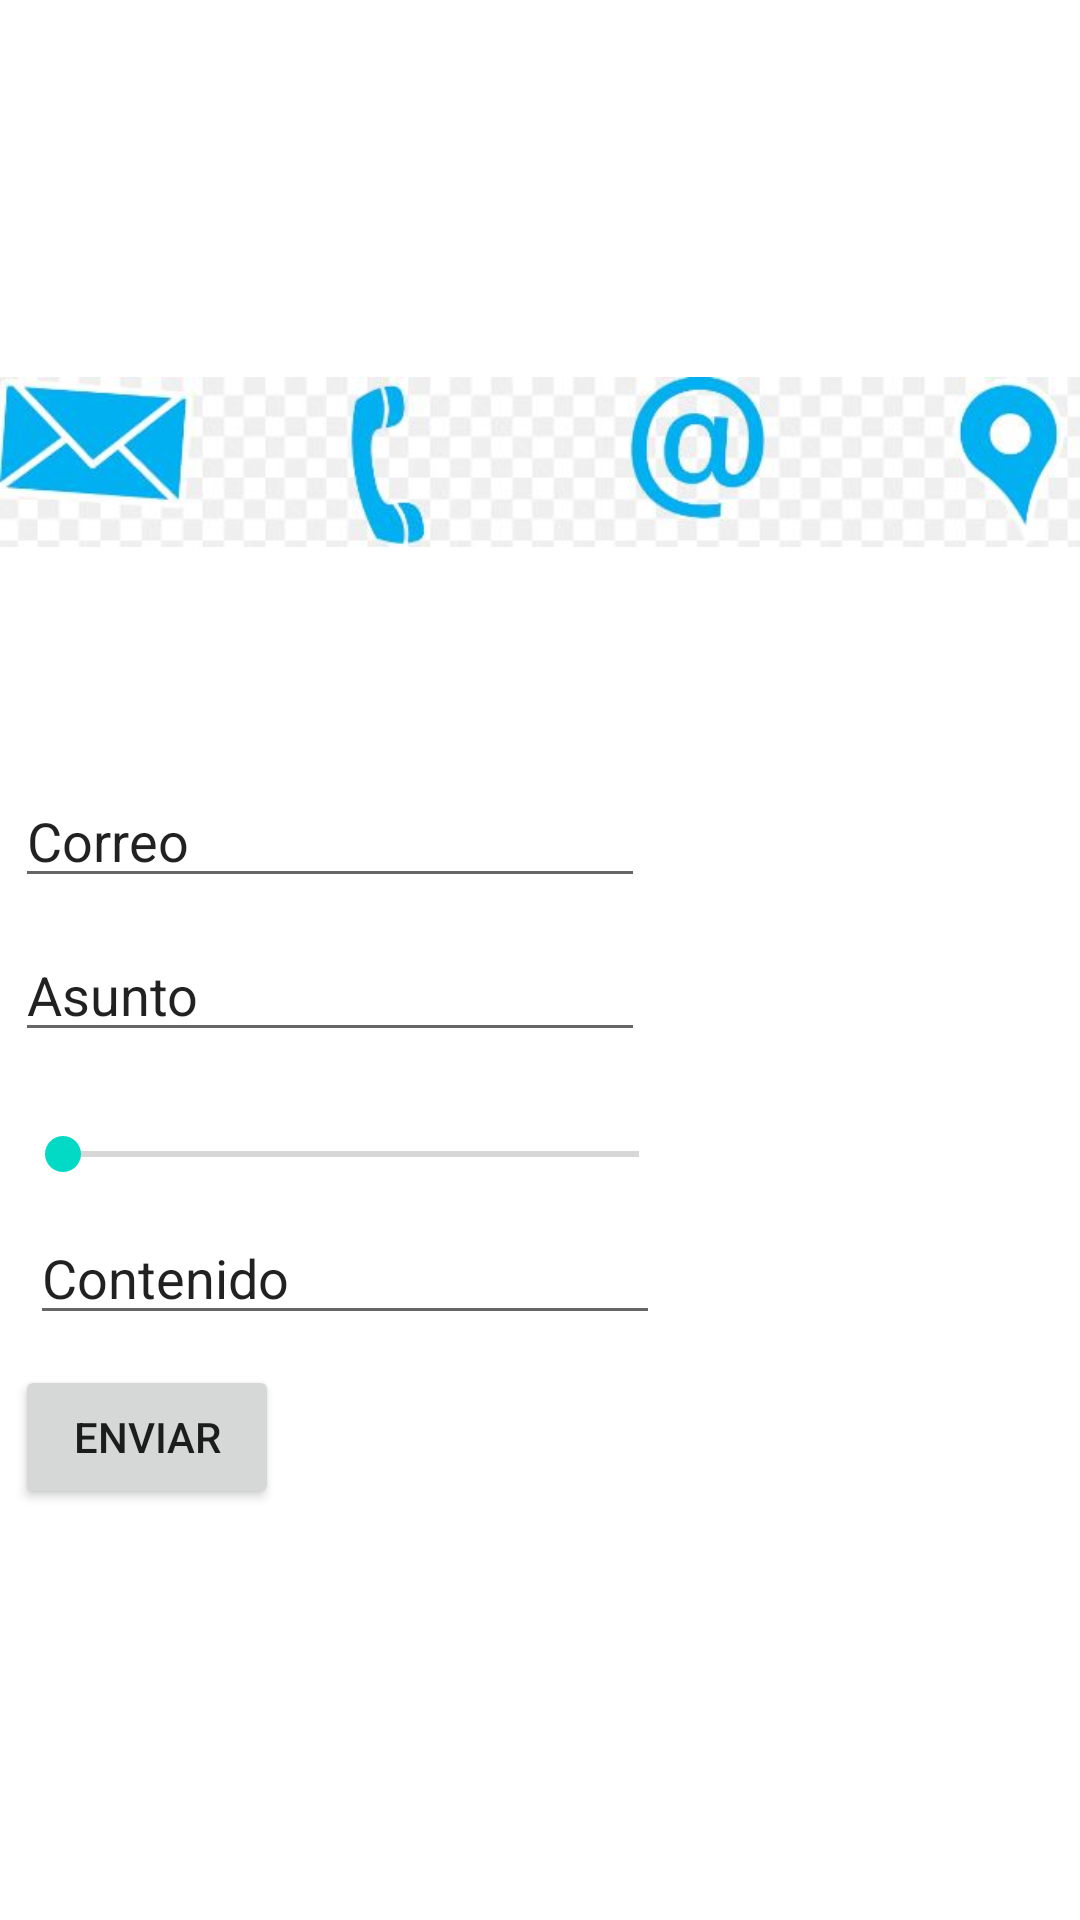

Here is an Android app screen rendered from its layout file. Give the layout XML and the strings, colors and styles it references.
<!-- AndroidManifest.xml: application theme Theme.FernandezYoelEV1 -->
<!-- res/layout/activity_main3.xml -->
<?xml version="1.0" encoding="utf-8"?>
<GridLayout xmlns:android="http://schemas.android.com/apk/res/android"
    xmlns:app="http://schemas.android.com/apk/res-auto"
    xmlns:tools="http://schemas.android.com/tools"
    android:layout_width="match_parent"
    android:layout_height="match_parent"
    android:orientation="vertical"
    tools:context=".MainActivity3">

    <ImageView
        android:id="@+id/imageView2"
        android:layout_width="wrap_content"
        android:layout_height="wrap_content"
        android:layout_marginTop="100dp"
        android:contentDescription="@string/imagen"
        app:srcCompat="@drawable/contacto"
        tools:ignore="ImageContrastCheck" />

    <EditText
        android:id="@+id/correo"
        android:layout_width="wrap_content"
        android:layout_height="wrap_content"
        android:layout_marginStart="5dp"
        android:layout_marginTop="50dp"
        android:ems="10"
        android:inputType="textPersonName"
        android:text="@string/correo"
        tools:ignore="TouchTargetSizeCheck"
        android:importantForAutofill="no" />

    <EditText
        android:id="@+id/asunto"
        android:layout_width="wrap_content"
        android:layout_height="wrap_content"
        android:layout_marginStart="5dp"
        android:layout_marginTop="10dp"
        android:ems="10"
        android:inputType="textPersonName"
        android:text="@string/asunto"
        tools:ignore="TouchTargetSizeCheck"
        android:importantForAutofill="no" />

    <LinearLayout
        android:layout_width="337dp"
        android:layout_height="wrap_content"
        android:layout_marginTop="10dp"
        android:orientation="horizontal">

        <SeekBar
            android:id="@+id/valoracion"
            android:layout_width="224dp"
            android:layout_height="28dp"
            android:layout_marginStart="5dp"
            android:layout_marginTop="10dp"
            android:max="10" />

        <TextView
            android:id="@+id/valor"
            android:layout_width="0dp"
            android:layout_height="wrap_content"
            android:layout_marginStart="10dp"
            android:layout_marginTop="10dp"
            android:layout_weight="1" />
    </LinearLayout>

    <EditText
        android:id="@+id/contenido"
        android:layout_width="wrap_content"
        android:layout_height="wrap_content"
        android:layout_marginStart="10dp"
        android:layout_marginTop="5dp"
        android:ems="10"
        android:inputType="textPersonName"
        android:text="@string/contenido"
        tools:ignore="TouchTargetSizeCheck"
        android:autofillHints="" />

    <Button
        android:id="@+id/enviar"
        android:layout_width="wrap_content"
        android:layout_height="wrap_content"
        android:layout_marginStart="5dp"
        android:layout_marginTop="10dp"
        android:foregroundGravity="center"
        android:gravity="center"
        android:text="@string/enviar" />

</GridLayout>
<!-- resources referenced by this layout -->
<resources>
  <!-- drawable contacto: jpg bitmap (drawable-v24, 20638 bytes) -->
  <string name="asunto">Asunto</string>
  <string name="contenido">Contenido</string>
  <string name="correo">Correo</string>
  <string name="enviar">Enviar</string>
  <string name="imagen">Img</string>
  <style name="Theme.FernandezYoelEV1" parent="Theme.MaterialComponents.DayNight.DarkActionBar">
          
          <item name="colorPrimary">@color/purple_500</item>
          <item name="colorPrimaryVariant">@color/purple_700</item>
          <item name="colorOnPrimary">@color/white</item>
          
          <item name="colorSecondary">@color/teal_200</item>
          <item name="colorSecondaryVariant">@color/teal_700</item>
          <item name="colorOnSecondary">@color/black</item>
          
          <item name="android:statusBarColor">?attr/colorPrimaryVariant</item>
          
      </style>
  <!-- not gathered from this repository: default colours our renderer supplied (Android Studio template values) -->
  <color name="purple_500">#FF6200EE</color>
  <color name="purple_700">#FF3700B3</color>
  <color name="teal_200">#FF03DAC5</color>
  <color name="teal_700">#FF018786</color>
  <color name="black">#FF000000</color>
  <color name="white">#FFFFFFFF</color>
</resources>
